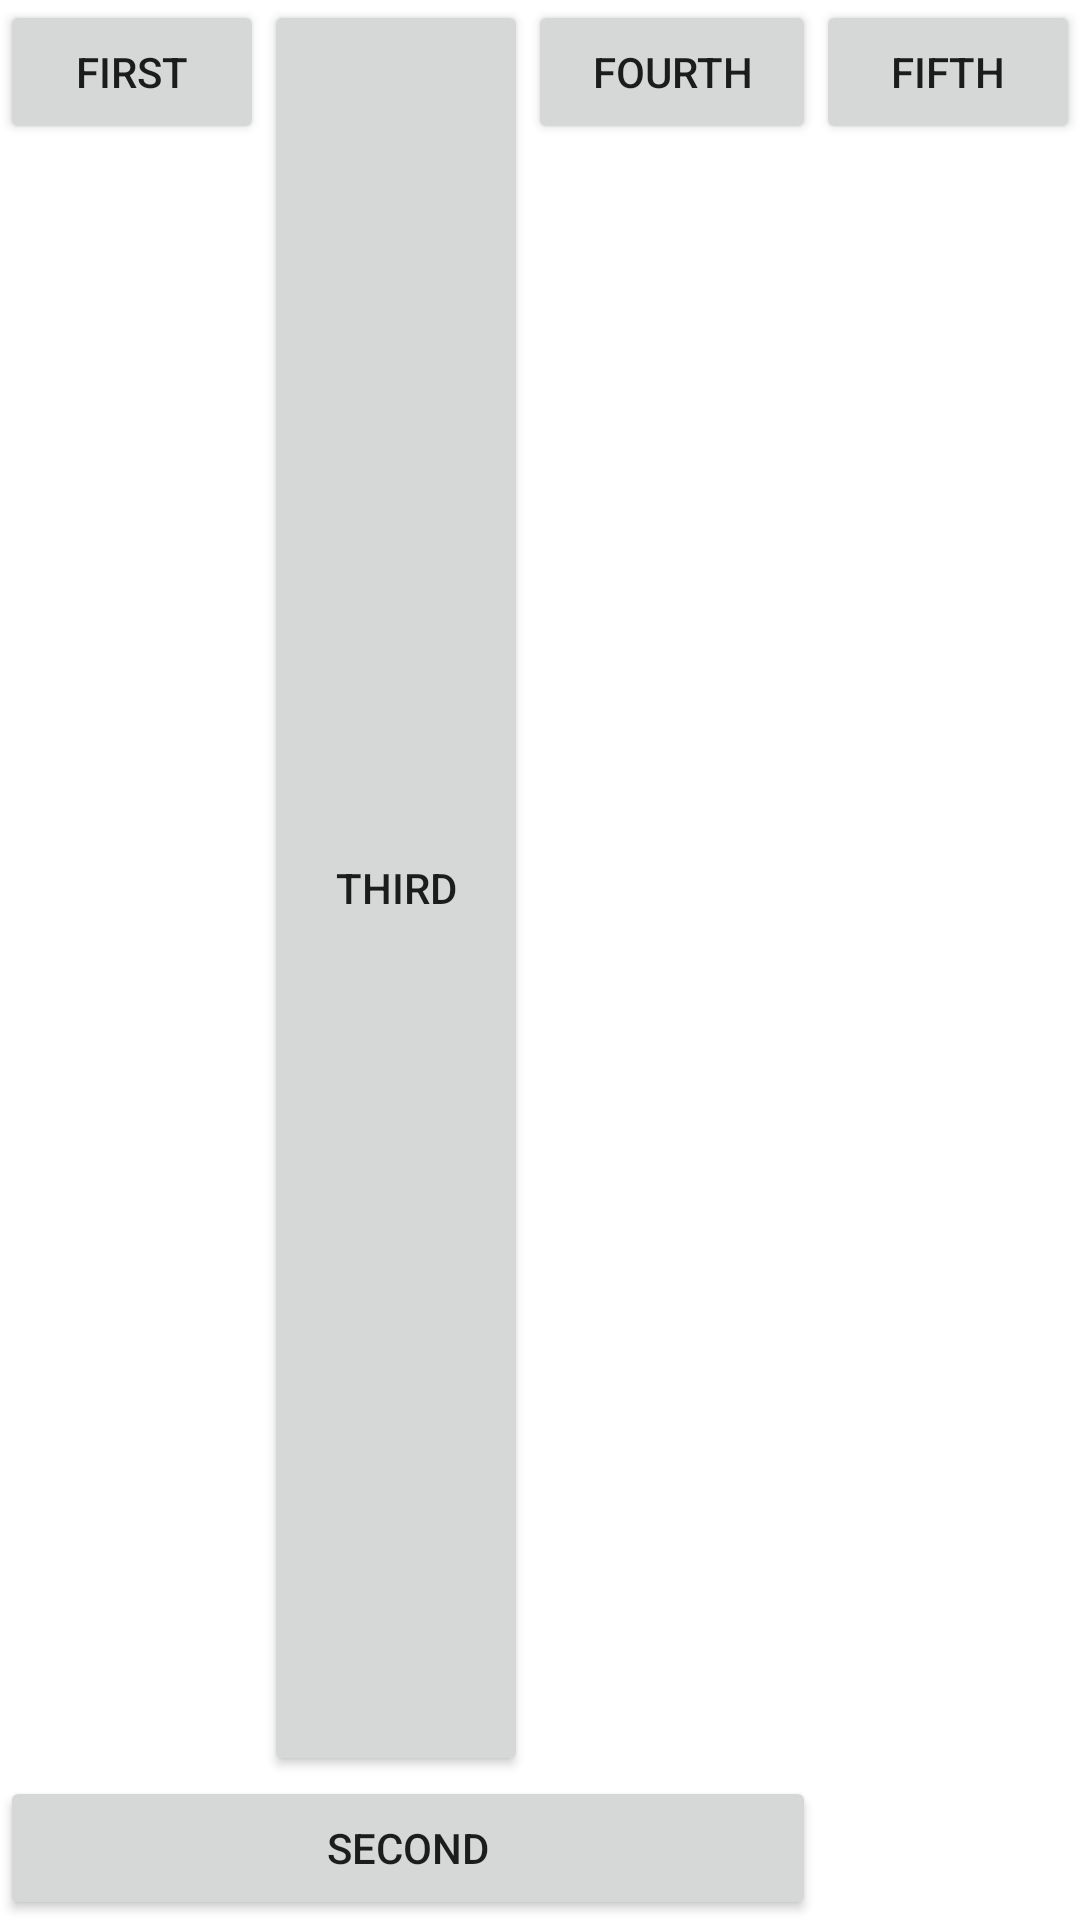

The Android layout XML behind this screen, and the referenced resources:
<!-- AndroidManifest.xml: application theme Theme.JavaAndroidTutorial -->
<!-- res/layout/activity_grid_layout.xml -->
<?xml version="1.0" encoding="utf-8"?>
<GridLayout
    android:layout_width="match_parent"
    android:layout_height="match_parent"
    android:orientation="horizontal"
    xmlns:android="http://schemas.android.com/apk/res/android">

    <Button
        android:layout_width="wrap_content"
        android:layout_height="wrap_content"
        android:text="FIRST"/>

    <Button
        android:layout_width="wrap_content"
        android:layout_height="wrap_content"
        android:layout_row="1"
        android:layout_column="0"
        android:layout_columnSpan="3"
        android:layout_gravity="fill"
        android:text="SECOND"/>

    <Button
        android:layout_width="wrap_content"
        android:layout_height="wrap_content"
        android:layout_row="0"
        android:layout_column="1"
        android:layout_rowWeight="1"
        android:text="THIRD"/>

    <Button
        android:layout_width="wrap_content"
        android:layout_height="wrap_content"
        android:layout_columnWeight="1"
        android:text="FOURTH"/>

    <Button
        android:layout_width="wrap_content"
        android:layout_height="wrap_content"
        android:text="FIFTH"/>

</GridLayout>
<!-- resources referenced by this layout -->
<resources>
  <style name="Theme.JavaAndroidTutorial" parent="Theme.MaterialComponents.DayNight.DarkActionBar">
          
          <item name="colorPrimary">@color/purple_500</item>
          <item name="colorPrimaryVariant">@color/purple_700</item>
          <item name="colorOnPrimary">@color/white</item>
          
          <item name="colorSecondary">@color/teal_200</item>
          <item name="colorSecondaryVariant">@color/teal_700</item>
          <item name="colorOnSecondary">@color/black</item>
          
          <item name="android:statusBarColor">?attr/colorPrimaryVariant</item>
          
      </style>
  <!-- not gathered from this repository: default colours our renderer supplied (Android Studio template values) -->
  <color name="purple_500">#FF6200EE</color>
  <color name="purple_700">#FF3700B3</color>
  <color name="teal_200">#FF03DAC5</color>
  <color name="teal_700">#FF018786</color>
  <color name="black">#FF000000</color>
  <color name="white">#FFFFFFFF</color>
</resources>
